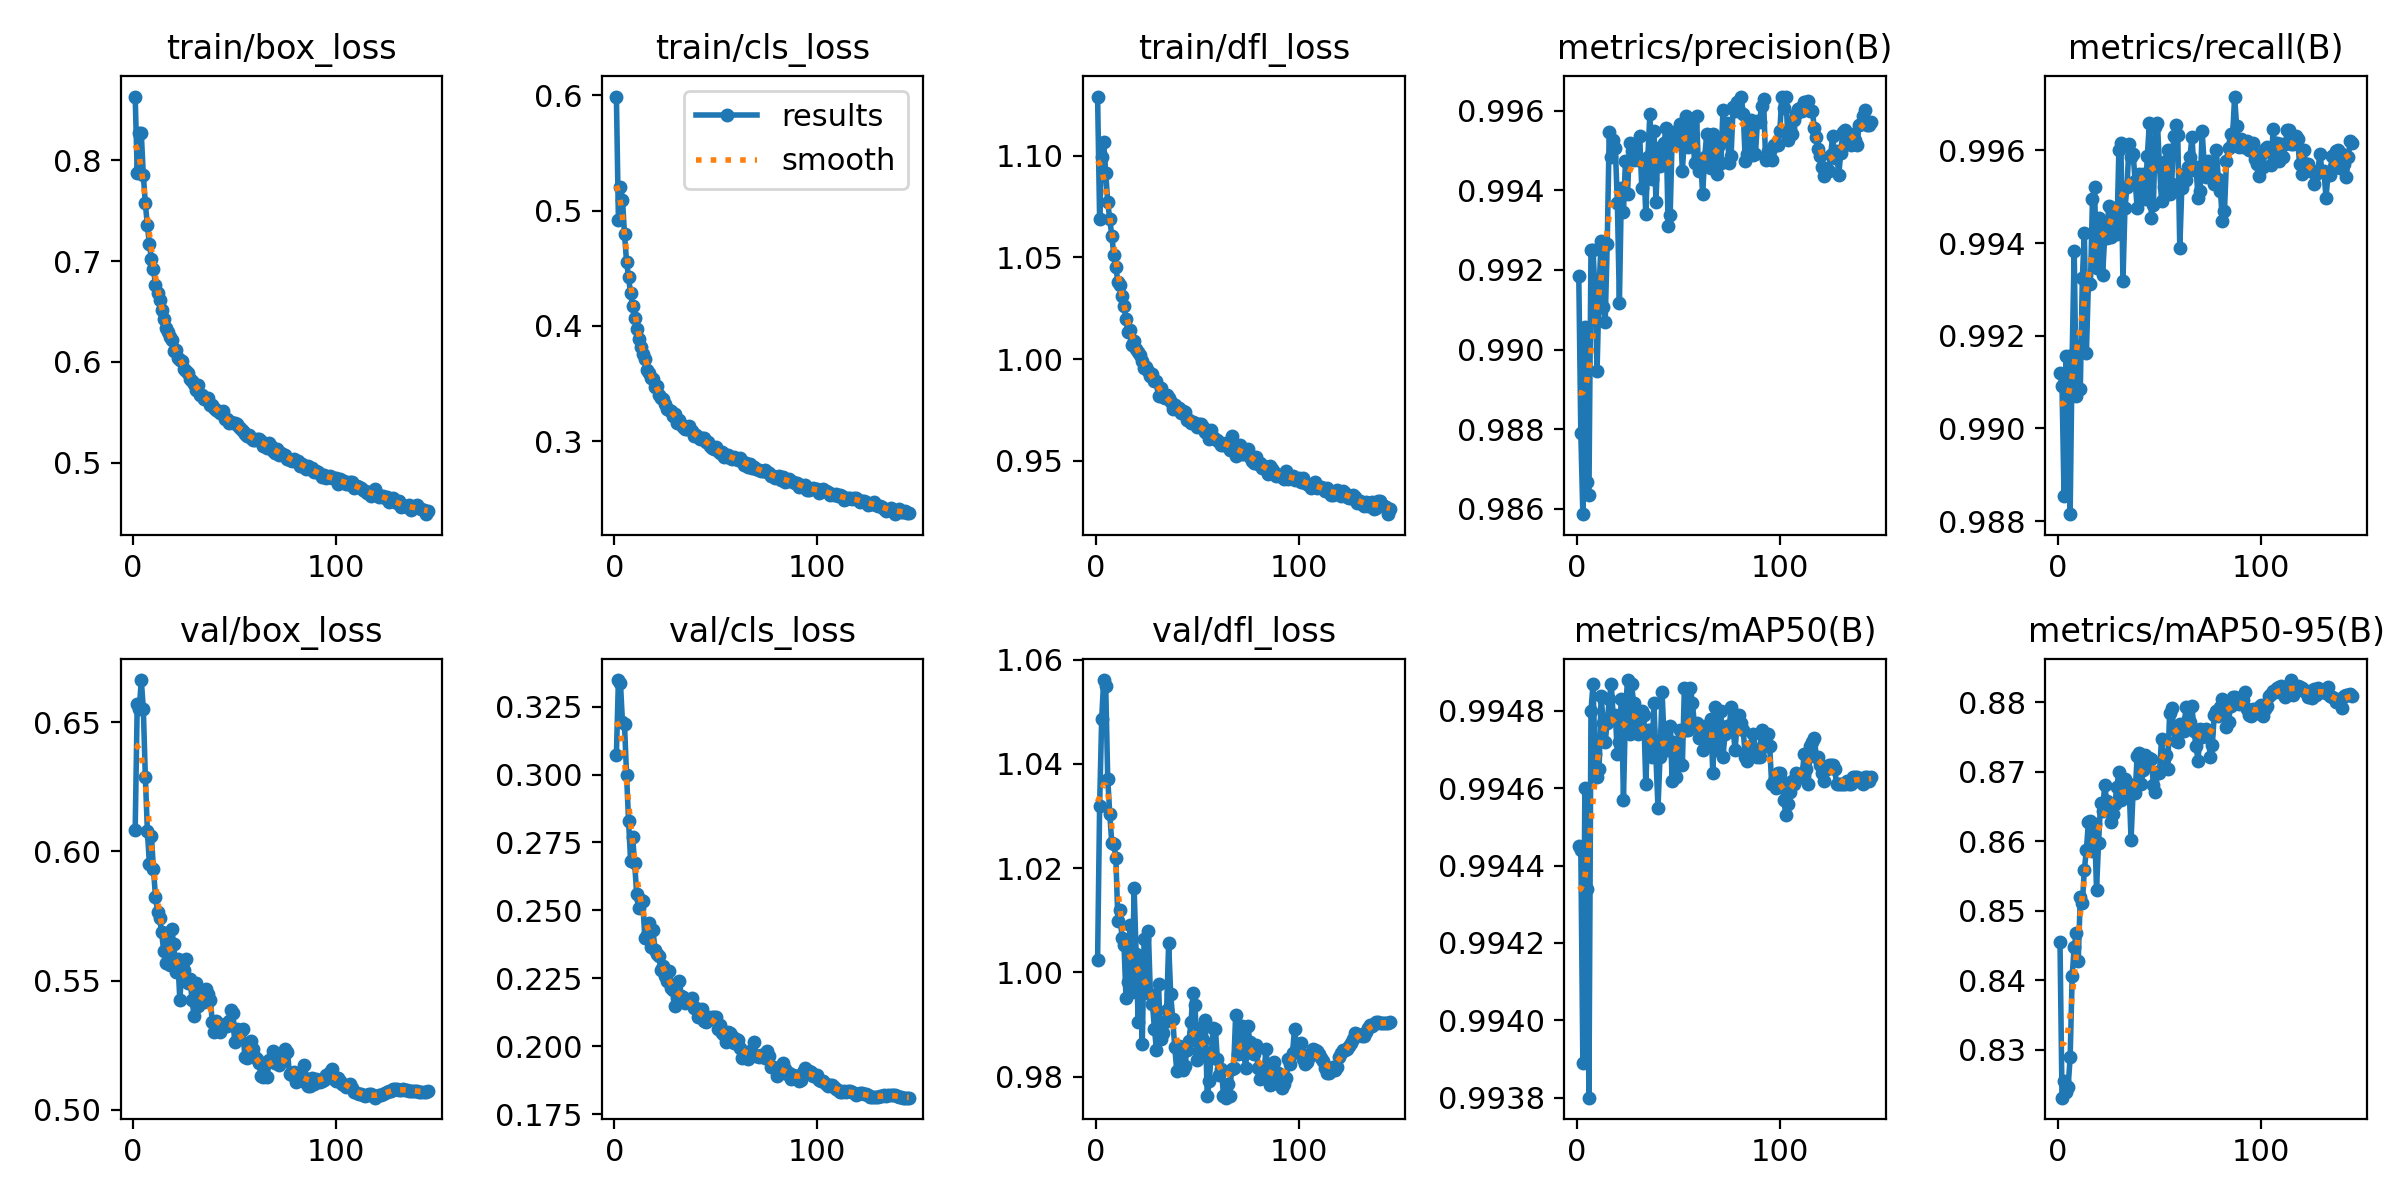

Data behind this chart, as committed beside it:
epoch, time, train/box_loss, train/cls_loss, train/dfl_loss, metrics/precision(B), metrics/recall(B), metrics/mAP50(B), metrics/mAP50-95(B), val/box_loss, val/cls_loss, val/dfl_loss, lr/pg0, lr/pg1, lr/pg2, lr/pg3, lr/pg4, lr/pg5, lr/pg6, lr/pg7
1, 84.98, 0.8632, 0.5991, 1.129, 0.9918, 0.9912, 0.9944, 0.8455, 0.6085, 0.3073, 1.002, 0.009992, 0.003331, 0.009992, 0.003331, 0.009992, 0.003331, 0.009992, 0.003331
2, 164.4, 0.7878, 0.4919, 1.069, 0.9879, 0.9909, 0.9944, 0.8231, 0.657, 0.3347, 1.032, 0.01993, 0.006642, 0.01993, 0.006642, 0.01993, 0.006642, 0.01993, 0.006642
3, 241.3, 0.8269, 0.5206, 1.1, 0.9859, 0.9885, 0.9939, 0.8255, 0.655, 0.3337, 1.049, 0.02979, 0.009931, 0.02979, 0.009931, 0.02979, 0.009931, 0.02979, 0.009931
4, 317.6, 0.8268, 0.5095, 1.107, 0.9906, 0.9916, 0.9946, 0.8239, 0.6664, 0.3191, 1.056, 0.0297, 0.009901, 0.0297, 0.009901, 0.0297, 0.009901, 0.0297, 0.009901
5, 394, 0.7856, 0.4797, 1.092, 0.9867, 0.9907, 0.9943, 0.8246, 0.6553, 0.3184, 1.055, 0.0296, 0.009868, 0.0296, 0.009868, 0.0296, 0.009868, 0.0296, 0.009868
6, 470.5, 0.7572, 0.4558, 1.077, 0.9863, 0.9881, 0.9938, 0.8289, 0.629, 0.3, 1.037, 0.0295, 0.009835, 0.0295, 0.009835, 0.0295, 0.009835, 0.0295, 0.009835
7, 547.1, 0.7355, 0.4421, 1.069, 0.9925, 0.9916, 0.9948, 0.8406, 0.608, 0.2828, 1.03, 0.02941, 0.009802, 0.02941, 0.009802, 0.02941, 0.009802, 0.02941, 0.009802
8, 623.5, 0.7167, 0.4283, 1.061, 0.9925, 0.9938, 0.9949, 0.8448, 0.5952, 0.2681, 1.025, 0.02931, 0.009769, 0.02931, 0.009769, 0.02931, 0.009769, 0.02931, 0.009769
9, 700.1, 0.7022, 0.417, 1.051, 0.9915, 0.9907, 0.9947, 0.8467, 0.606, 0.2769, 1.025, 0.02921, 0.009736, 0.02921, 0.009736, 0.02921, 0.009736, 0.02921, 0.009736
10, 777.1, 0.6923, 0.4066, 1.045, 0.9895, 0.9918, 0.9946, 0.8428, 0.5931, 0.2673, 1.022, 0.02911, 0.009703, 0.02911, 0.009703, 0.02911, 0.009703, 0.02911, 0.009703
11, 853.6, 0.6766, 0.3977, 1.038, 0.9915, 0.9908, 0.9947, 0.852, 0.5824, 0.256, 1.01, 0.02901, 0.00967, 0.02901, 0.00967, 0.02901, 0.00967, 0.02901, 0.00967
12, 930.6, 0.6687, 0.3885, 1.036, 0.9927, 0.9932, 0.9948, 0.8511, 0.5767, 0.2507, 1.012, 0.02891, 0.009637, 0.02891, 0.009637, 0.02891, 0.009637, 0.02891, 0.009637
13, 1007, 0.6617, 0.3819, 1.031, 0.9911, 0.9942, 0.9948, 0.8559, 0.5741, 0.2539, 1.007, 0.02881, 0.009604, 0.02881, 0.009604, 0.02881, 0.009604, 0.02881, 0.009604
14, 1085, 0.6518, 0.3759, 1.026, 0.9907, 0.9916, 0.9947, 0.8587, 0.5689, 0.2534, 1.005, 0.02871, 0.009571, 0.02871, 0.009571, 0.02871, 0.009571, 0.02871, 0.009571
15, 1162, 0.6428, 0.3717, 1.02, 0.9927, 0.9931, 0.9948, 0.8628, 0.5616, 0.2399, 0.9951, 0.02861, 0.009538, 0.02861, 0.009538, 0.02861, 0.009538, 0.02861, 0.009538
16, 1239, 0.6336, 0.362, 1.013, 0.9955, 0.9931, 0.9948, 0.8629, 0.5568, 0.2409, 0.9982, 0.02851, 0.009505, 0.02851, 0.009505, 0.02851, 0.009505, 0.02851, 0.009505
17, 1317, 0.6293, 0.3589, 1.014, 0.9948, 0.995, 0.9949, 0.8586, 0.5684, 0.2453, 1.009, 0.02842, 0.009472, 0.02842, 0.009472, 0.02842, 0.009472, 0.02842, 0.009472
18, 1393, 0.6243, 0.3545, 1.007, 0.9953, 0.9952, 0.9948, 0.8625, 0.5561, 0.2366, 0.9963, 0.02832, 0.009439, 0.02832, 0.009439, 0.02832, 0.009439, 0.02832, 0.009439
19, 1470, 0.6213, 0.3536, 1.009, 0.9951, 0.9935, 0.9948, 0.853, 0.57, 0.2429, 1.016, 0.02822, 0.009406, 0.02822, 0.009406, 0.02822, 0.009406, 0.02822, 0.009406
20, 1546, 0.6109, 0.3474, 1.005, 0.9937, 0.9945, 0.9947, 0.8598, 0.564, 0.2356, 1.004, 0.02812, 0.009373, 0.02812, 0.009373, 0.02812, 0.009373, 0.02812, 0.009373
21, 1623, 0.6122, 0.3482, 1.004, 0.9912, 0.9944, 0.9947, 0.8655, 0.5533, 0.2341, 0.9904, 0.02802, 0.00934, 0.02802, 0.00934, 0.02802, 0.00934, 0.02802, 0.00934
22, 1700, 0.6041, 0.3399, 1.002, 0.994, 0.9933, 0.9948, 0.8643, 0.5582, 0.2332, 1.003, 0.02792, 0.009307, 0.02792, 0.009307, 0.02792, 0.009307, 0.02792, 0.009307
23, 1777, 0.6023, 0.3377, 0.9989, 0.9935, 0.9941, 0.9946, 0.8681, 0.5423, 0.2281, 0.9862, 0.02782, 0.009274, 0.02782, 0.009274, 0.02782, 0.009274, 0.02782, 0.009274
24, 1854, 0.6009, 0.3363, 0.9955, 0.9948, 0.9941, 0.9948, 0.8658, 0.5559, 0.2294, 1.006, 0.02772, 0.009241, 0.02772, 0.009241, 0.02772, 0.009241, 0.02772, 0.009241
25, 1930, 0.5934, 0.3319, 0.9959, 0.9939, 0.9948, 0.9949, 0.8653, 0.554, 0.2258, 0.9962, 0.02762, 0.009208, 0.02762, 0.009208, 0.02762, 0.009208, 0.02762, 0.009208
26, 2007, 0.5908, 0.3283, 0.9942, 0.9952, 0.9941, 0.9947, 0.8627, 0.5585, 0.2242, 1.008, 0.02753, 0.009175, 0.02753, 0.009175, 0.02753, 0.009175, 0.02753, 0.009175
27, 2083, 0.5888, 0.3272, 0.9915, 0.995, 0.9946, 0.9949, 0.8639, 0.5491, 0.2276, 0.9958, 0.02743, 0.009142, 0.02743, 0.009142, 0.02743, 0.009142, 0.02743, 0.009142
28, 2160, 0.5831, 0.3262, 0.9927, 0.9948, 0.9948, 0.9948, 0.8653, 0.5507, 0.2216, 0.994, 0.02733, 0.009109, 0.02733, 0.009109, 0.02733, 0.009109, 0.02733, 0.009109
29, 2236, 0.5807, 0.3216, 0.9891, 0.9948, 0.9942, 0.9948, 0.8677, 0.5424, 0.2208, 0.9891, 0.02723, 0.009076, 0.02723, 0.009076, 0.02723, 0.009076, 0.02723, 0.009076
30, 2313, 0.578, 0.3234, 0.9892, 0.9948, 0.996, 0.9947, 0.87, 0.5362, 0.2148, 0.9852, 0.02713, 0.009043, 0.02713, 0.009043, 0.02713, 0.009043, 0.02713, 0.009043
31, 2390, 0.5718, 0.3162, 0.9816, 0.9954, 0.9961, 0.9948, 0.8659, 0.5492, 0.2178, 0.9978, 0.02703, 0.00901, 0.02703, 0.00901, 0.02703, 0.00901, 0.02703, 0.00901
32, 2466, 0.577, 0.3183, 0.9858, 0.9941, 0.9932, 0.9948, 0.8671, 0.5402, 0.2241, 0.9872, 0.02693, 0.008977, 0.02693, 0.008977, 0.02693, 0.008977, 0.02693, 0.008977
33, 2543, 0.567, 0.3148, 0.9811, 0.9947, 0.9948, 0.9948, 0.8689, 0.5441, 0.2183, 0.9883, 0.02683, 0.008944, 0.02683, 0.008944, 0.02683, 0.008944, 0.02683, 0.008944
34, 2620, 0.5673, 0.3127, 0.981, 0.9934, 0.9952, 0.9946, 0.8675, 0.546, 0.2183, 0.9905, 0.02673, 0.008911, 0.02673, 0.008911, 0.02673, 0.008911, 0.02673, 0.008911
35, 2696, 0.5637, 0.3109, 0.9825, 0.9948, 0.9961, 0.9948, 0.8682, 0.5415, 0.2159, 0.9929, 0.02663, 0.008878, 0.02663, 0.008878, 0.02663, 0.008878, 0.02663, 0.008878
36, 2772, 0.5634, 0.3105, 0.9808, 0.9959, 0.9959, 0.9948, 0.8602, 0.5468, 0.2165, 1.006, 0.02653, 0.008845, 0.02653, 0.008845, 0.02653, 0.008845, 0.02653, 0.008845
37, 2849, 0.5642, 0.3132, 0.9788, 0.9943, 0.9959, 0.9947, 0.8671, 0.545, 0.2171, 0.9959, 0.02644, 0.008812, 0.02644, 0.008812, 0.02644, 0.008812, 0.02644, 0.008812
38, 2925, 0.5569, 0.3089, 0.9752, 0.9955, 0.9953, 0.9948, 0.8669, 0.5425, 0.2177, 0.991, 0.02634, 0.008779, 0.02634, 0.008779, 0.02634, 0.008779, 0.02634, 0.008779
39, 3001, 0.5574, 0.3049, 0.9775, 0.9937, 0.9948, 0.9947, 0.8722, 0.5338, 0.214, 0.9857, 0.02624, 0.008746, 0.02624, 0.008746, 0.02624, 0.008746, 0.02624, 0.008746
40, 3079, 0.5541, 0.3054, 0.9753, 0.9951, 0.9955, 0.9946, 0.8727, 0.5301, 0.2142, 0.9811, 0.02614, 0.008713, 0.02614, 0.008713, 0.02614, 0.008713, 0.02614, 0.008713
41, 3156, 0.5521, 0.3039, 0.9758, 0.9946, 0.9951, 0.9947, 0.8682, 0.5344, 0.2108, 0.9859, 0.02604, 0.00868, 0.02604, 0.00868, 0.02604, 0.00868, 0.02604, 0.00868
42, 3232, 0.5517, 0.3019, 0.9736, 0.9948, 0.9955, 0.9949, 0.8702, 0.5315, 0.2118, 0.983, 0.02594, 0.008647, 0.02594, 0.008647, 0.02594, 0.008647, 0.02594, 0.008647
43, 3309, 0.5493, 0.3026, 0.9745, 0.9952, 0.995, 0.9947, 0.8724, 0.5299, 0.2137, 0.9812, 0.02584, 0.008614, 0.02584, 0.008614, 0.02584, 0.008614, 0.02584, 0.008614
44, 3385, 0.5515, 0.3029, 0.9738, 0.9956, 0.9959, 0.9947, 0.8714, 0.5319, 0.2094, 0.9821, 0.02574, 0.008581, 0.02574, 0.008581, 0.02574, 0.008581, 0.02574, 0.008581
45, 3462, 0.5432, 0.2993, 0.97, 0.9931, 0.9966, 0.9947, 0.8719, 0.5332, 0.209, 0.9851, 0.02564, 0.008548, 0.02564, 0.008548, 0.02564, 0.008548, 0.02564, 0.008548
46, 3539, 0.5436, 0.2995, 0.9702, 0.9934, 0.9946, 0.9948, 0.8718, 0.5322, 0.2107, 0.9869, 0.02555, 0.008515, 0.02555, 0.008515, 0.02555, 0.008515, 0.02555, 0.008515
47, 3615, 0.5396, 0.2954, 0.9684, 0.9953, 0.9948, 0.9946, 0.8681, 0.5342, 0.2101, 0.9904, 0.02545, 0.008482, 0.02545, 0.008482, 0.02545, 0.008482, 0.02545, 0.008482
48, 3692, 0.5403, 0.2937, 0.9691, 0.9955, 0.9965, 0.9947, 0.867, 0.5384, 0.211, 0.9961, 0.02535, 0.008449, 0.02535, 0.008449, 0.02535, 0.008449, 0.02535, 0.008449
49, 3768, 0.539, 0.2935, 0.9686, 0.9952, 0.9966, 0.9946, 0.87, 0.5376, 0.2107, 0.9937, 0.02525, 0.008416, 0.02525, 0.008416, 0.02525, 0.008416, 0.02525, 0.008416
50, 3844, 0.5395, 0.2947, 0.9665, 0.9953, 0.9957, 0.9947, 0.8698, 0.526, 0.2107, 0.9833, 0.02515, 0.008383, 0.02515, 0.008383, 0.02515, 0.008383, 0.02515, 0.008383
51, 3921, 0.5385, 0.2918, 0.9678, 0.9957, 0.9949, 0.9948, 0.8747, 0.5311, 0.2065, 0.9845, 0.02505, 0.00835, 0.02505, 0.00835, 0.02505, 0.00835, 0.02505, 0.00835
52, 3998, 0.536, 0.2895, 0.9678, 0.9945, 0.9952, 0.9947, 0.8719, 0.5307, 0.2078, 0.9893, 0.02495, 0.008317, 0.02495, 0.008317, 0.02495, 0.008317, 0.02495, 0.008317
53, 4074, 0.5334, 0.2902, 0.9664, 0.9953, 0.9958, 0.9949, 0.8724, 0.5306, 0.2048, 0.9871, 0.02485, 0.008284, 0.02485, 0.008284, 0.02485, 0.008284, 0.02485, 0.008284
54, 4150, 0.5311, 0.2864, 0.9638, 0.9959, 0.996, 0.9948, 0.8703, 0.5312, 0.2042, 0.9909, 0.02475, 0.008251, 0.02475, 0.008251, 0.02475, 0.008251, 0.02475, 0.008251
55, 4226, 0.5289, 0.288, 0.9637, 0.9951, 0.9951, 0.9948, 0.8784, 0.5205, 0.2016, 0.9762, 0.02465, 0.008218, 0.02465, 0.008218, 0.02465, 0.008218, 0.02465, 0.008218
56, 4303, 0.5264, 0.2879, 0.9606, 0.9958, 0.9953, 0.9949, 0.8792, 0.5198, 0.2053, 0.9791, 0.02456, 0.008185, 0.02456, 0.008185, 0.02456, 0.008185, 0.02456, 0.008185
57, 4380, 0.5272, 0.2858, 0.9651, 0.9956, 0.9963, 0.9948, 0.8762, 0.5232, 0.2049, 0.9847, 0.02446, 0.008152, 0.02446, 0.008152, 0.02446, 0.008152, 0.02446, 0.008152
58, 4456, 0.5242, 0.2846, 0.9615, 0.9947, 0.9965, 0.9948, 0.8744, 0.5267, 0.2039, 0.9894, 0.02436, 0.008119, 0.02436, 0.008119, 0.02436, 0.008119, 0.02436, 0.008119
59, 4532, 0.5228, 0.2861, 0.9605, 0.9959, 0.9963, 0.9948, 0.8743, 0.5233, 0.2012, 0.9892, 0.02426, 0.008086, 0.02426, 0.008086, 0.02426, 0.008086, 0.02426, 0.008086
60, 4608, 0.5229, 0.2848, 0.96, 0.9945, 0.9939, 0.9947, 0.8768, 0.5202, 0.2026, 0.9834, 0.02416, 0.008053, 0.02416, 0.008053, 0.02416, 0.008053, 0.02416, 0.008053
... 85 more rows
